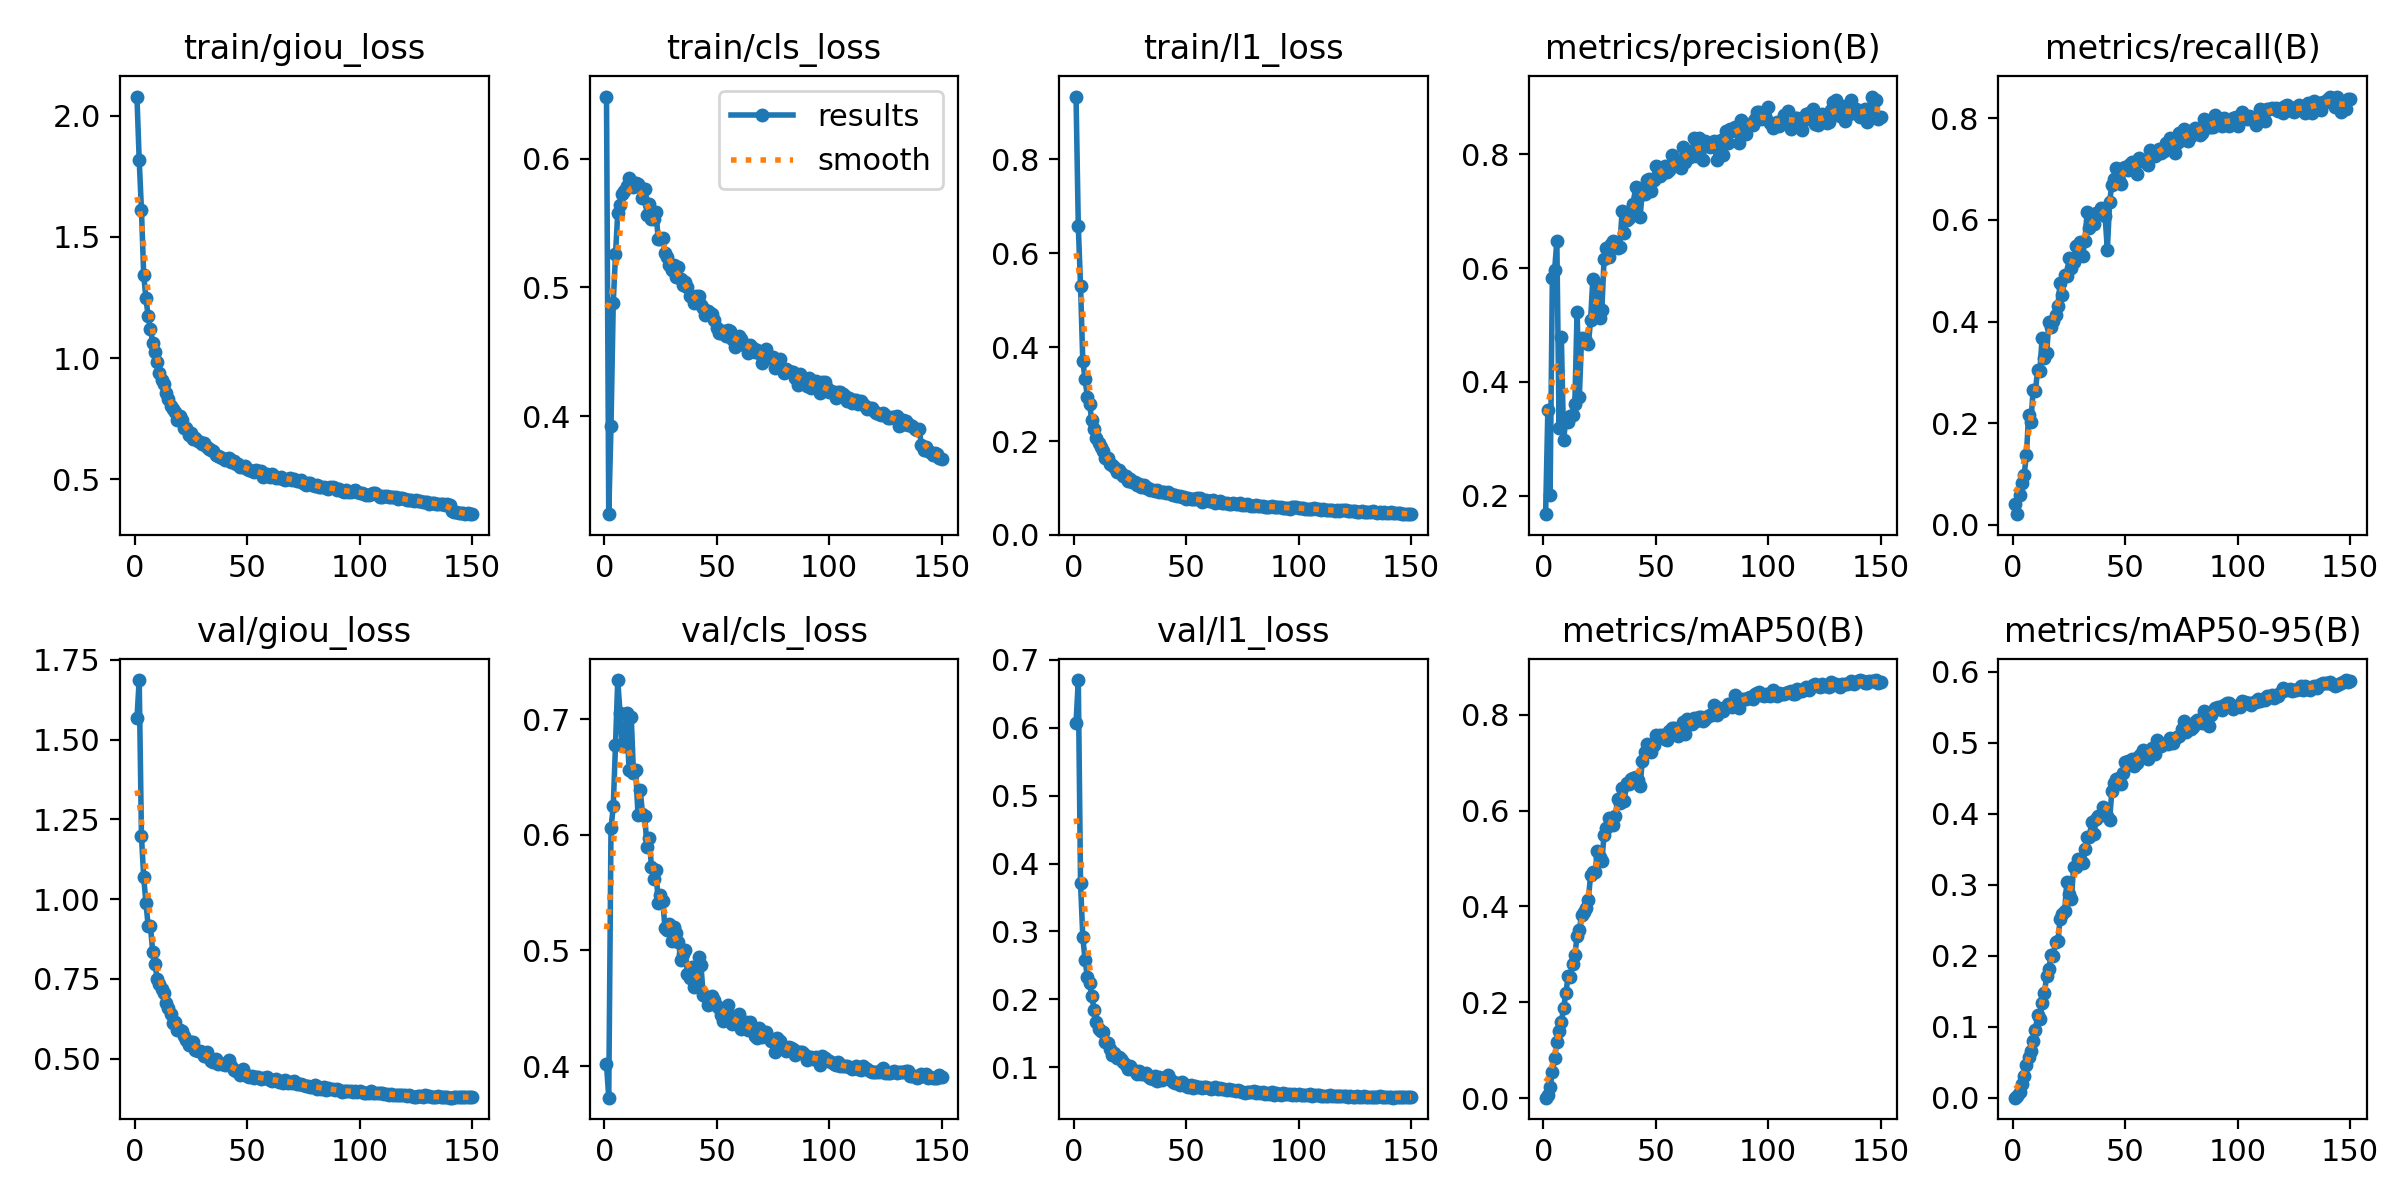

Values plotted in this chart, from the file beside it:
epoch, time, train/giou_loss, train/cls_loss, train/l1_loss, metrics/precision(B), metrics/recall(B), metrics/mAP50(B), metrics/mAP50-95(B), val/giou_loss, val/cls_loss, val/l1_loss, lr/pg0, lr/pg1, lr/pg2
1, 215.6, 2.08, 0.6483, 0.9338, 0.1674, 0.04185, 0.00077, 0.00018, 1.567, 0.4017, 0.6072, 0.0003324, 0.0003324, 0.0003324
2, 426.1, 1.818, 0.3239, 0.6579, 0.3498, 0.02123, 0.00711, 0.0019, 1.687, 0.3727, 0.6698, 0.0006614, 0.0006614, 0.0006614
3, 625.9, 1.613, 0.3924, 0.5302, 0.202, 0.0593, 0.02337, 0.00827, 1.199, 0.6055, 0.3712, 0.0009859, 0.0009859, 0.0009859
4, 822.2, 1.344, 0.4881, 0.3703, 0.582, 0.08326, 0.05459, 0.01923, 1.069, 0.6244, 0.2919, 0.0009802, 0.0009802, 0.0009802
5, 1018, 1.246, 0.5256, 0.3323, 0.5962, 0.09831, 0.08309, 0.03012, 0.9895, 0.6774, 0.2583, 0.0009736, 0.0009736, 0.0009736
6, 1214, 1.172, 0.558, 0.2948, 0.6478, 0.1376, 0.1165, 0.0461, 0.9146, 0.7337, 0.2338, 0.000967, 0.000967, 0.000967
7, 1411, 1.121, 0.5641, 0.2791, 0.3185, 0.2167, 0.1395, 0.05733, 0.915, 0.7054, 0.2236, 0.0009604, 0.0009604, 0.0009604
8, 1607, 1.064, 0.573, 0.2439, 0.4797, 0.202, 0.1595, 0.06534, 0.836, 0.6782, 0.2047, 0.0009538, 0.0009538, 0.0009538
9, 1804, 1.024, 0.575, 0.226, 0.2982, 0.2662, 0.1872, 0.07944, 0.7971, 0.6764, 0.1848, 0.0009472, 0.0009472, 0.0009472
10, 1999, 0.9847, 0.5787, 0.2074, 0.3332, 0.2635, 0.2184, 0.09541, 0.7506, 0.7053, 0.1668, 0.0009406, 0.0009406, 0.0009406
11, 2196, 0.9369, 0.585, 0.1957, 0.3289, 0.3049, 0.2543, 0.1166, 0.7349, 0.6557, 0.1562, 0.000934, 0.000934, 0.000934
12, 2392, 0.9105, 0.5825, 0.1867, 0.3403, 0.3032, 0.2534, 0.1107, 0.7188, 0.7018, 0.1539, 0.0009274, 0.0009274, 0.0009274
13, 2589, 0.8932, 0.578, 0.1796, 0.3411, 0.3684, 0.2791, 0.133, 0.7052, 0.653, 0.1525, 0.0009208, 0.0009208, 0.0009208
14, 2785, 0.8544, 0.5815, 0.1636, 0.3611, 0.3275, 0.2984, 0.1479, 0.6745, 0.6558, 0.1374, 0.0009142, 0.0009142, 0.0009142
15, 2982, 0.8293, 0.5802, 0.1639, 0.5236, 0.3379, 0.3375, 0.1709, 0.6592, 0.6169, 0.136, 0.0009076, 0.0009076, 0.0009076
16, 3178, 0.8021, 0.578, 0.1521, 0.3734, 0.3991, 0.3515, 0.1819, 0.639, 0.6391, 0.1276, 0.000901, 0.000901, 0.000901
17, 3374, 0.7888, 0.5698, 0.148, 0.4774, 0.3902, 0.3817, 0.2011, 0.6111, 0.618, 0.1189, 0.0008944, 0.0008944, 0.0008944
18, 3570, 0.7756, 0.5765, 0.144, 0.4755, 0.4016, 0.389, 0.2003, 0.6143, 0.6165, 0.1216, 0.0008878, 0.0008878, 0.0008878
19, 3766, 0.7451, 0.5564, 0.1333, 0.4714, 0.412, 0.3967, 0.2201, 0.5893, 0.5894, 0.1132, 0.0008812, 0.0008812, 0.0008812
20, 3962, 0.7613, 0.565, 0.1384, 0.4658, 0.4314, 0.4134, 0.2203, 0.5915, 0.597, 0.1159, 0.0008746, 0.0008746, 0.0008746
21, 4158, 0.7423, 0.553, 0.1315, 0.5081, 0.4766, 0.4654, 0.2517, 0.5872, 0.5719, 0.1129, 0.000868, 0.000868, 0.000868
22, 4355, 0.7103, 0.553, 0.1246, 0.5814, 0.4531, 0.4727, 0.2584, 0.5699, 0.5614, 0.1073, 0.0008614, 0.0008614, 0.0008614
23, 4551, 0.7116, 0.5588, 0.1248, 0.5175, 0.4911, 0.4714, 0.2636, 0.5589, 0.5693, 0.1033, 0.0008548, 0.0008548, 0.0008548
24, 4748, 0.6838, 0.5374, 0.1151, 0.5718, 0.4899, 0.5151, 0.3036, 0.5434, 0.5412, 0.09748, 0.0008482, 0.0008482, 0.0008482
25, 4944, 0.6891, 0.5374, 0.1187, 0.5129, 0.5243, 0.5036, 0.2871, 0.5523, 0.5482, 0.1022, 0.0008416, 0.0008416, 0.0008416
26, 5140, 0.6672, 0.5381, 0.1132, 0.5262, 0.5049, 0.4939, 0.2798, 0.5532, 0.5429, 0.09817, 0.000835, 0.000835, 0.000835
27, 5337, 0.6713, 0.5268, 0.113, 0.6161, 0.5172, 0.5491, 0.3252, 0.5279, 0.5196, 0.09418, 0.0008284, 0.0008284, 0.0008284
28, 5533, 0.6586, 0.524, 0.1071, 0.6358, 0.5475, 0.5637, 0.3249, 0.5251, 0.518, 0.09037, 0.0008218, 0.0008218, 0.0008218
29, 5730, 0.6531, 0.5175, 0.1076, 0.6188, 0.5506, 0.5838, 0.3361, 0.5235, 0.5231, 0.09435, 0.0008152, 0.0008152, 0.0008152
30, 5927, 0.6432, 0.5137, 0.1032, 0.6418, 0.5557, 0.5818, 0.3365, 0.5207, 0.5083, 0.09072, 0.0008086, 0.0008086, 0.0008086
31, 6124, 0.6505, 0.5175, 0.1074, 0.6481, 0.5294, 0.5696, 0.3312, 0.5088, 0.5206, 0.08971, 0.000802, 0.000802, 0.000802
32, 6320, 0.6306, 0.5084, 0.1004, 0.6464, 0.559, 0.5888, 0.3502, 0.5215, 0.5154, 0.09243, 0.0007954, 0.0007954, 0.0007954
33, 6517, 0.6254, 0.5155, 0.1004, 0.6362, 0.6145, 0.6232, 0.3676, 0.5024, 0.5076, 0.08683, 0.0007888, 0.0007888, 0.0007888
34, 6713, 0.6214, 0.5064, 0.09645, 0.6374, 0.584, 0.6151, 0.3678, 0.4928, 0.4919, 0.08398, 0.0007822, 0.0007822, 0.0007822
35, 6909, 0.6176, 0.502, 0.09478, 0.6997, 0.6086, 0.6465, 0.3877, 0.4889, 0.4973, 0.08333, 0.0007756, 0.0007756, 0.0007756
36, 7106, 0.6006, 0.5042, 0.09415, 0.6626, 0.5911, 0.6199, 0.372, 0.4998, 0.5003, 0.08748, 0.000769, 0.000769, 0.000769
37, 7302, 0.5949, 0.5006, 0.09567, 0.6842, 0.6139, 0.658, 0.3924, 0.4824, 0.4796, 0.07975, 0.0007624, 0.0007624, 0.0007624
38, 7499, 0.5923, 0.4934, 0.09177, 0.6887, 0.6123, 0.6559, 0.3963, 0.4879, 0.4763, 0.08561, 0.0007558, 0.0007558, 0.0007558
39, 7695, 0.5882, 0.4927, 0.09233, 0.7022, 0.6228, 0.6657, 0.3978, 0.4822, 0.4856, 0.08212, 0.0007492, 0.0007492, 0.0007492
40, 7892, 0.5801, 0.4878, 0.09091, 0.7124, 0.6177, 0.6669, 0.4094, 0.481, 0.4684, 0.0838, 0.0007426, 0.0007426, 0.0007426
41, 8088, 0.5823, 0.4936, 0.08912, 0.7428, 0.6071, 0.6704, 0.3976, 0.4857, 0.4748, 0.08582, 0.000736, 0.000736, 0.000736
42, 8285, 0.5866, 0.4935, 0.09057, 0.7253, 0.5403, 0.6642, 0.3964, 0.4957, 0.4944, 0.08825, 0.0007294, 0.0007294, 0.0007294
43, 8481, 0.5715, 0.4863, 0.08726, 0.6893, 0.6348, 0.6516, 0.3917, 0.4779, 0.487, 0.08219, 0.0007228, 0.0007228, 0.0007228
44, 8678, 0.5742, 0.4838, 0.08514, 0.7346, 0.6694, 0.7036, 0.4315, 0.4662, 0.4613, 0.0786, 0.0007162, 0.0007162, 0.0007162
45, 8874, 0.5622, 0.4789, 0.08609, 0.7308, 0.6795, 0.7229, 0.4432, 0.4605, 0.4602, 0.07656, 0.0007096, 0.0007096, 0.0007096
46, 9071, 0.562, 0.4816, 0.08401, 0.7542, 0.7026, 0.7395, 0.4494, 0.4613, 0.4531, 0.07709, 0.000703, 0.000703, 0.000703
47, 9267, 0.5494, 0.4805, 0.08271, 0.7565, 0.6782, 0.7283, 0.45, 0.4505, 0.4587, 0.07397, 0.0006964, 0.0006964, 0.0006964
48, 9464, 0.5478, 0.4795, 0.08179, 0.7351, 0.6713, 0.722, 0.4413, 0.4672, 0.461, 0.07853, 0.0006898, 0.0006898, 0.0006898
49, 9661, 0.5529, 0.4744, 0.08176, 0.7549, 0.7025, 0.7377, 0.4574, 0.4521, 0.4573, 0.07554, 0.0006832, 0.0006832, 0.0006832
50, 9857, 0.5402, 0.4686, 0.07763, 0.7798, 0.7045, 0.7581, 0.4725, 0.4474, 0.4521, 0.07315, 0.0006766, 0.0006766, 0.0006766
51, 10054, 0.5379, 0.4643, 0.07836, 0.7783, 0.6987, 0.7509, 0.4743, 0.4433, 0.4506, 0.07167, 0.00067, 0.00067, 0.00067
52, 10250, 0.5351, 0.4646, 0.07706, 0.7629, 0.7087, 0.7581, 0.4746, 0.4469, 0.4444, 0.07365, 0.0006634, 0.0006634, 0.0006634
53, 10447, 0.531, 0.4662, 0.07581, 0.7672, 0.7129, 0.7567, 0.4765, 0.4405, 0.4388, 0.07052, 0.0006568, 0.0006568, 0.0006568
54, 10643, 0.537, 0.4626, 0.07587, 0.7792, 0.7052, 0.7487, 0.467, 0.444, 0.4481, 0.07333, 0.0006502, 0.0006502, 0.0006502
55, 10839, 0.5329, 0.4667, 0.0777, 0.7688, 0.6891, 0.7474, 0.4715, 0.4437, 0.4526, 0.07199, 0.0006436, 0.0006436, 0.0006436
56, 11035, 0.5351, 0.4659, 0.07779, 0.7734, 0.7225, 0.765, 0.4818, 0.4379, 0.4437, 0.07191, 0.000637, 0.000637, 0.000637
57, 11232, 0.509, 0.4602, 0.06999, 0.7983, 0.7155, 0.7716, 0.4843, 0.4388, 0.4365, 0.07011, 0.0006304, 0.0006304, 0.0006304
58, 11428, 0.5164, 0.4535, 0.07293, 0.7869, 0.7162, 0.7725, 0.4894, 0.4396, 0.438, 0.07153, 0.0006238, 0.0006238, 0.0006238
59, 11626, 0.5198, 0.4616, 0.07449, 0.785, 0.7163, 0.765, 0.4807, 0.4427, 0.4362, 0.07105, 0.0006172, 0.0006172, 0.0006172
60, 11823, 0.5104, 0.4624, 0.0731, 0.7798, 0.7071, 0.7563, 0.4768, 0.4349, 0.4453, 0.07022, 0.0006106, 0.0006106, 0.0006106
... 90 more rows
